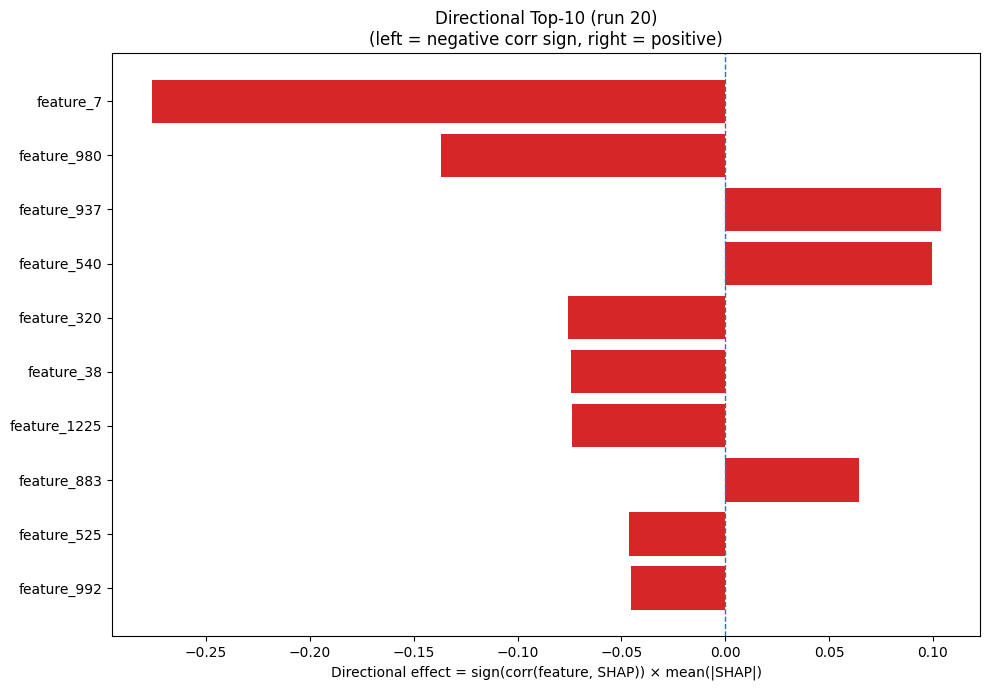

Values plotted in this chart, from the file beside it:
Index, Feature, CorrSign, MeanAbsSHAP, DirectionalEffect
7, feature_7, -1.0, 0.2762, -0.2762
980, feature_980, -1.0, 0.1369, -0.1369
937, feature_937, 1.0, 0.1036, 0.1036
540, feature_540, 1.0, 0.09942, 0.09942
320, feature_320, -1.0, 0.07579, -0.07579
38, feature_38, -1.0, 0.07417, -0.07417
1225, feature_1225, -1.0, 0.07363, -0.07363
883, feature_883, 1.0, 0.06432, 0.06432
525, feature_525, -1.0, 0.04619, -0.04619
992, feature_992, -1.0, 0.04547, -0.04547
426, feature_426, -1.0, 0.04531, -0.04531
1154, feature_1154, 1.0, 0.04487, 0.04487
436, feature_436, -1.0, 0.04361, -0.04361
1104, feature_1104, -1.0, 0.04246, -0.04246
819, feature_819, 1.0, 0.04147, 0.04147
863, feature_863, 1.0, 0.03945, 0.03945
805, feature_805, -1.0, 0.03614, -0.03614
188, feature_188, -1.0, 0.03525, -0.03525
1001, feature_1001, 1.0, 0.03491, 0.03491
1094, feature_1094, 1.0, 0.03383, 0.03383
599, feature_599, -1.0, 0.03374, -0.03374
991, feature_991, 1.0, 0.03302, 0.03302
89, feature_89, -1.0, 0.03189, -0.03189
328, feature_328, -1.0, 0.02895, -0.02895
370, feature_370, 1.0, 0.02878, 0.02878
63, feature_63, 1.0, 0.02864, 0.02864
815, feature_815, -1.0, 0.02645, -0.02645
603, feature_603, -1.0, 0.02606, -0.02606
763, feature_763, -1.0, 0.0256, -0.0256
314, feature_314, 1.0, 0.02456, 0.02456
504, feature_504, -1.0, 0.02413, -0.02413
692, feature_692, 1.0, 0.02386, 0.02386
612, feature_612, 1.0, 0.02271, 0.02271
1169, feature_1169, -1.0, 0.02235, -0.02235
1256, feature_1256, 1.0, 0.02163, 0.02163
736, feature_736, -1.0, 0.02081, -0.02081
573, feature_573, -1.0, 0.02042, -0.02042
416, feature_416, -1.0, 0.0204, -0.0204
584, feature_584, -1.0, 0.0201, -0.0201
879, feature_879, 1.0, 0.01864, 0.01864
793, feature_793, -1.0, 0.01827, -0.01827
1120, feature_1120, 1.0, 0.01678, 0.01678
706, feature_706, 1.0, 0.01553, 0.01553
420, feature_420, 1.0, 0.01514, 0.01514
614, feature_614, 1.0, 0.01475, 0.01475
81, feature_81, -1.0, 0.01409, -0.01409
882, feature_882, 1.0, 0.01401, 0.01401
827, feature_827, -1.0, 0.0134, -0.0134
836, feature_836, 1.0, 0.01273, 0.01273
326, feature_326, -1.0, 0.01268, -0.01268
996, feature_996, -1.0, 0.01265, -0.01265
1249, feature_1249, -1.0, 0.01248, -0.01248
99, feature_99, 1.0, 0.01195, 0.01195
1161, feature_1161, -1.0, 0.01184, -0.01184
596, feature_596, 1.0, 0.0116, 0.0116
212, feature_212, 1.0, 0.01157, 0.01157
686, feature_686, 1.0, 0.01148, 0.01148
662, feature_662, 1.0, 0.01136, 0.01136
621, feature_621, 1.0, 0.01131, 0.01131
1215, feature_1215, -1.0, 0.0113, -0.0113
... 1,220 more rows
